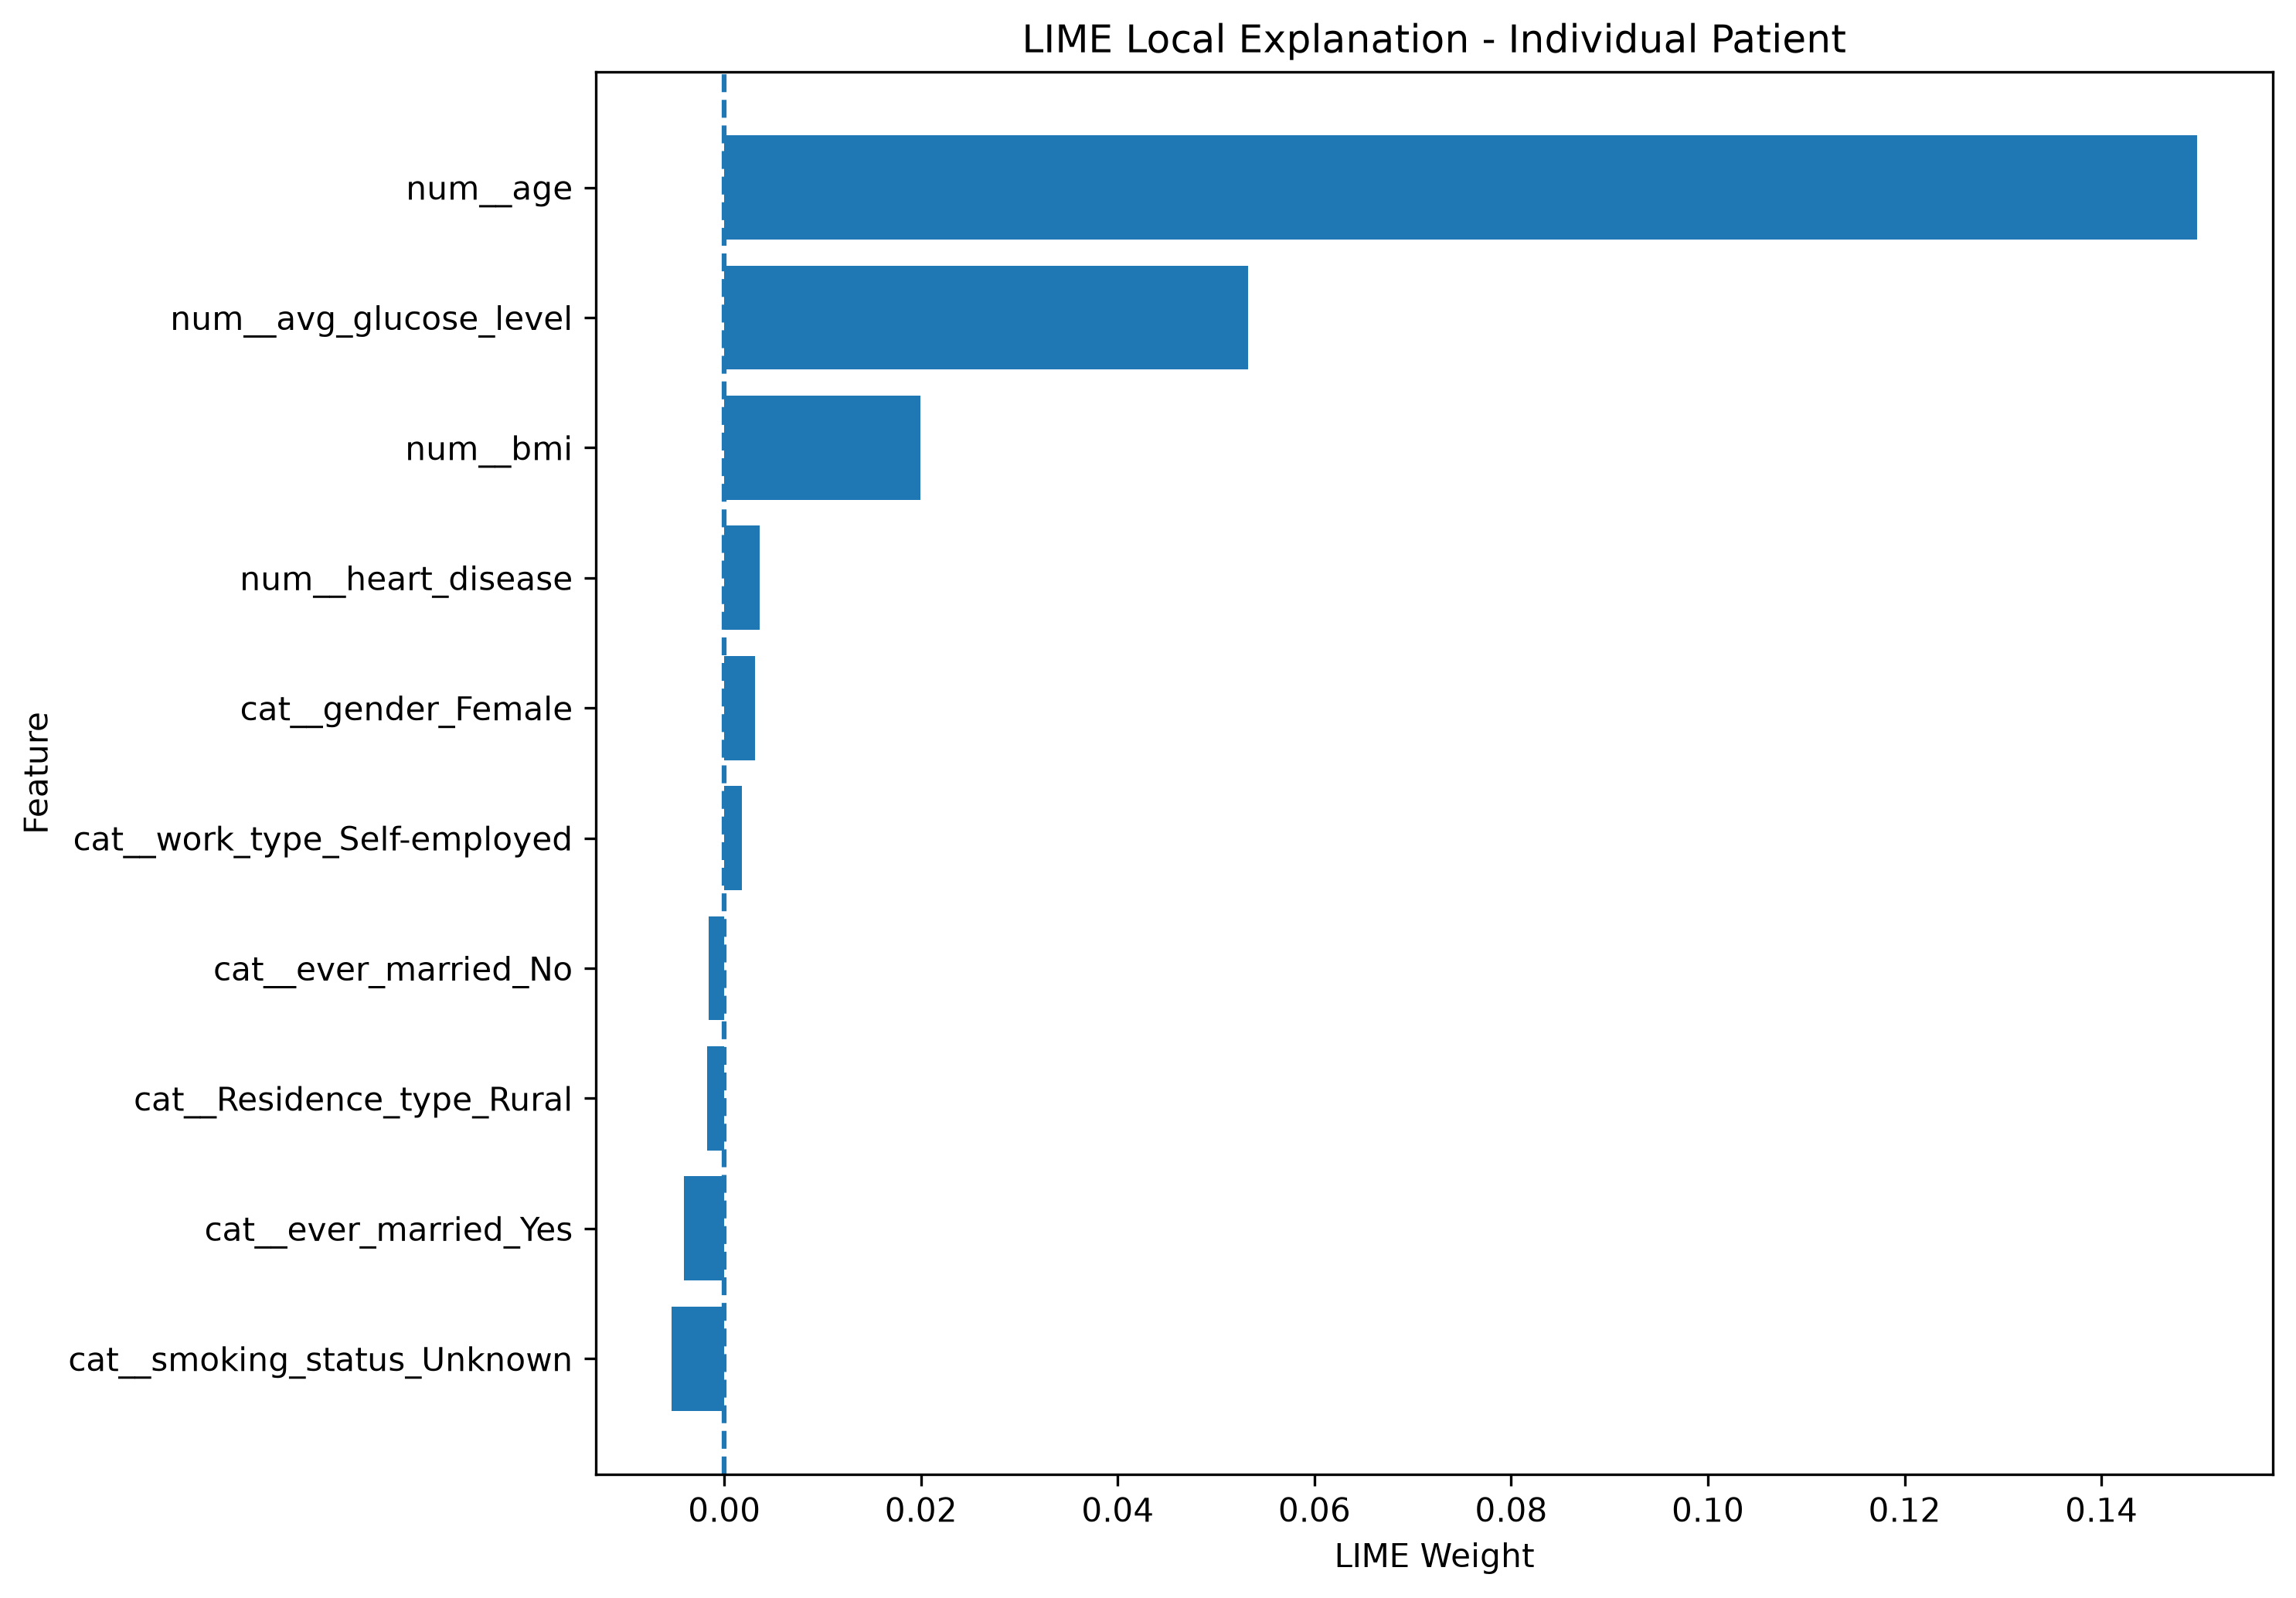

Values plotted in this chart, from the file beside it:
Feature, LIME_Weight, Absolute_LIME
num__age, 0.1497, 0.1497
num__avg_glucose_level, 0.05322, 0.05322
num__bmi, 0.01996, 0.01996
cat__smoking_status_Unknown, -0.00535, 0.00535
cat__ever_married_Yes, -0.004116, 0.004116
num__heart_disease, 0.003608, 0.003608
cat__gender_Female, 0.003121, 0.003121
cat__work_type_Self-employed, 0.001787, 0.001787
cat__Residence_type_Rural, -0.001769, 0.001769
cat__ever_married_No, -0.001607, 0.001607
cat__smoking_status_formerly smoked, -0.001344, 0.001344
cat__Residence_type_Urban, -0.001298, 0.001298
cat__gender_Male, -0.00107, 0.00107
cat__work_type_children, -0.0007878, 0.0007878
cat__smoking_status_never smoked, -0.0003174, 0.0003174
